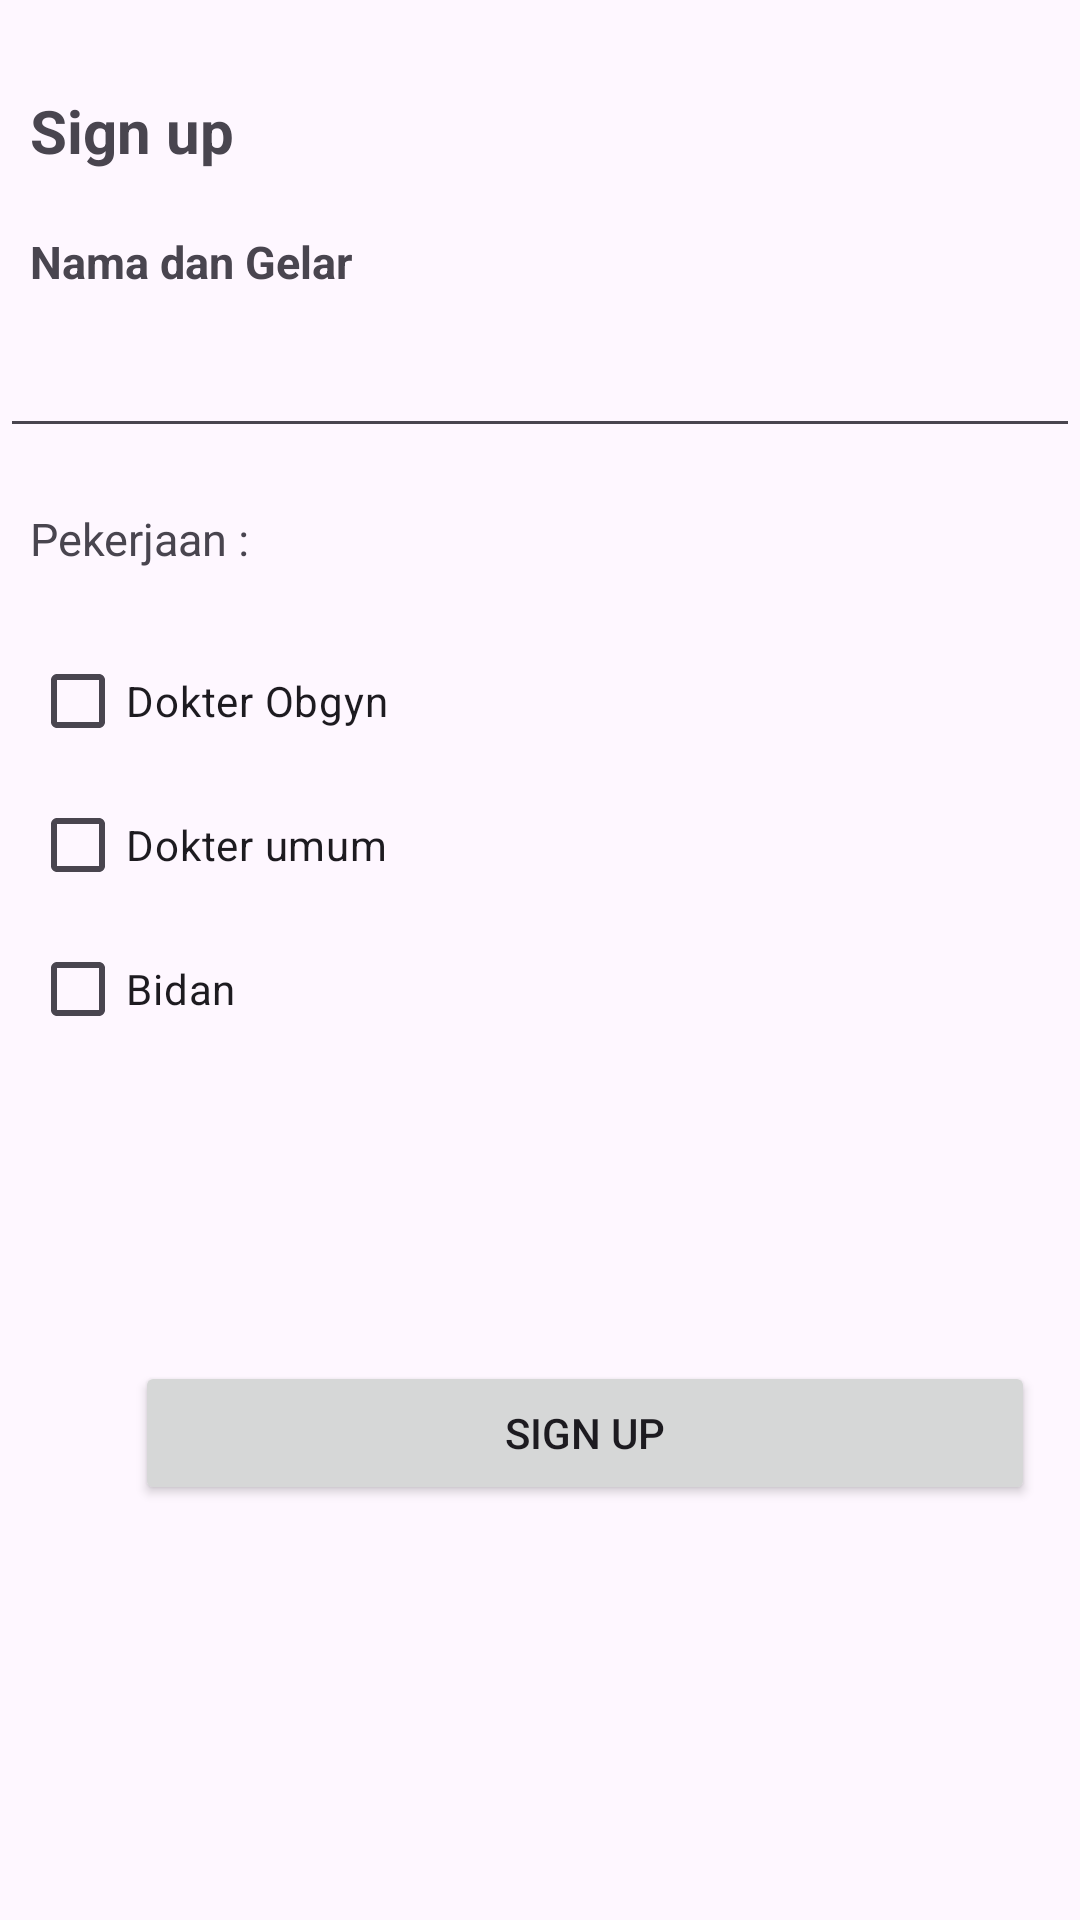

Here is an Android app screen rendered from its layout file. Give the layout XML and the strings, colors and styles it references.
<!-- AndroidManifest.xml: application theme Theme.EarlyDiagnostic -->
<!-- res/layout/activity_signupact.xml -->
<?xml version="1.0" encoding="utf-8"?>
<androidx.constraintlayout.widget.ConstraintLayout xmlns:android="http://schemas.android.com/apk/res/android"
    xmlns:app="http://schemas.android.com/apk/res-auto"
    xmlns:tools="http://schemas.android.com/tools"
    android:layout_width="match_parent"
    android:layout_height="match_parent"
    tools:context=".MainActivity">

    <LinearLayout
        android:layout_width="match_parent"
        android:layout_height="match_parent"
        android:orientation="vertical"
        app:layout_constraintBottom_toBottomOf="parent"
        app:layout_constraintEnd_toEndOf="parent"
        app:layout_constraintStart_toStartOf="parent"
        app:layout_constraintTop_toTopOf="parent"
        app:layout_constraintVertical_bias="0.165">
        <TextView
            android:id="@+id/textsignup"
            android:layout_width="wrap_content"
            android:layout_height="wrap_content"
            android:text="Sign up"
            app:layout_constraintBottom_toBottomOf="parent"
            app:layout_constraintEnd_toEndOf="parent"
            app:layout_constraintHorizontal_bias="0.084"
            app:layout_constraintStart_toStartOf="parent"
            app:layout_constraintTop_toTopOf="parent"
            android:layout_marginTop="30dp"
            android:layout_marginLeft="10dp"
            android:textSize="20dp"
            android:textStyle="bold"

            app:layout_constraintVertical_bias="0.054"
            />
        <TextView
            android:id="@+id/textNama"
            android:layout_width="wrap_content"
            android:layout_height="wrap_content"
            android:text="Nama dan Gelar"
            tools:layout_editor_absoluteX="41dp"
            tools:layout_editor_absoluteY="204dp"
            android:textSize="15dp"
            android:layout_marginLeft="10dp"
            android:layout_marginTop="20dp"
            android:textStyle="bold"
            />


        <EditText
            android:id="@+id/editTextNama"
            android:layout_width="match_parent"
            android:layout_height="52dp"
            android:ems="10"
            android:inputType="textEmailAddress"
            tools:layout_editor_absoluteX="31dp"
            tools:layout_editor_absoluteY="227dp" />
        <TextView
            android:id="@+id/textPekerjaan"
            android:layout_width="wrap_content"
            android:layout_height="wrap_content"
            android:text="Pekerjaan :"
            android:textSize="15dp"
            android:layout_marginLeft="10dp"
            android:layout_marginTop="20dp"
            tools:layout_editor_absoluteX="43dp"
            tools:layout_editor_absoluteY="319dp" />

        <CheckBox
            android:id="@+id/checkBoxDrOb"
            android:layout_width="wrap_content"
            android:layout_height="wrap_content"
            android:text="Dokter Obgyn"
            tools:layout_editor_absoluteX="40dp"
            tools:layout_editor_absoluteY="345dp"
            android:layout_marginTop="20dp"
            android:layout_marginLeft="10dp"/>

        <CheckBox
            android:id="@+id/checkBoxDumum"
            android:layout_width="wrap_content"
            android:layout_height="wrap_content"
            android:text="Dokter umum"
            tools:layout_editor_absoluteX="40dp"
            tools:layout_editor_absoluteY="407dp"
            android:layout_marginLeft="10dp"/>

        <CheckBox
            android:id="@+id/checkBoxBid"
            android:layout_width="wrap_content"
            android:layout_height="wrap_content"
            android:text="Bidan"
            tools:layout_editor_absoluteX="40dp"
            tools:layout_editor_absoluteY="466dp"
            android:layout_marginLeft="10dp"/>

        <Button
            android:id="@+id/buttonsignup"
            android:layout_width="300dp"
            android:layout_height="wrap_content"
            android:layout_marginTop="100dp"
            android:text="Sign up"
            android:layout_marginLeft="45dp"/>


    </LinearLayout>
</androidx.constraintlayout.widget.ConstraintLayout>
<!-- resources referenced by this layout -->
<resources>
  <style name="Theme.EarlyDiagnostic" parent="Base.Theme.EarlyDiagnostic" />
  <style name="Base.Theme.EarlyDiagnostic" parent="Theme.Material3.DayNight.NoActionBar">
          
          
          <item name="colorPrimary">#2C3E50</item>
      </style>
</resources>
